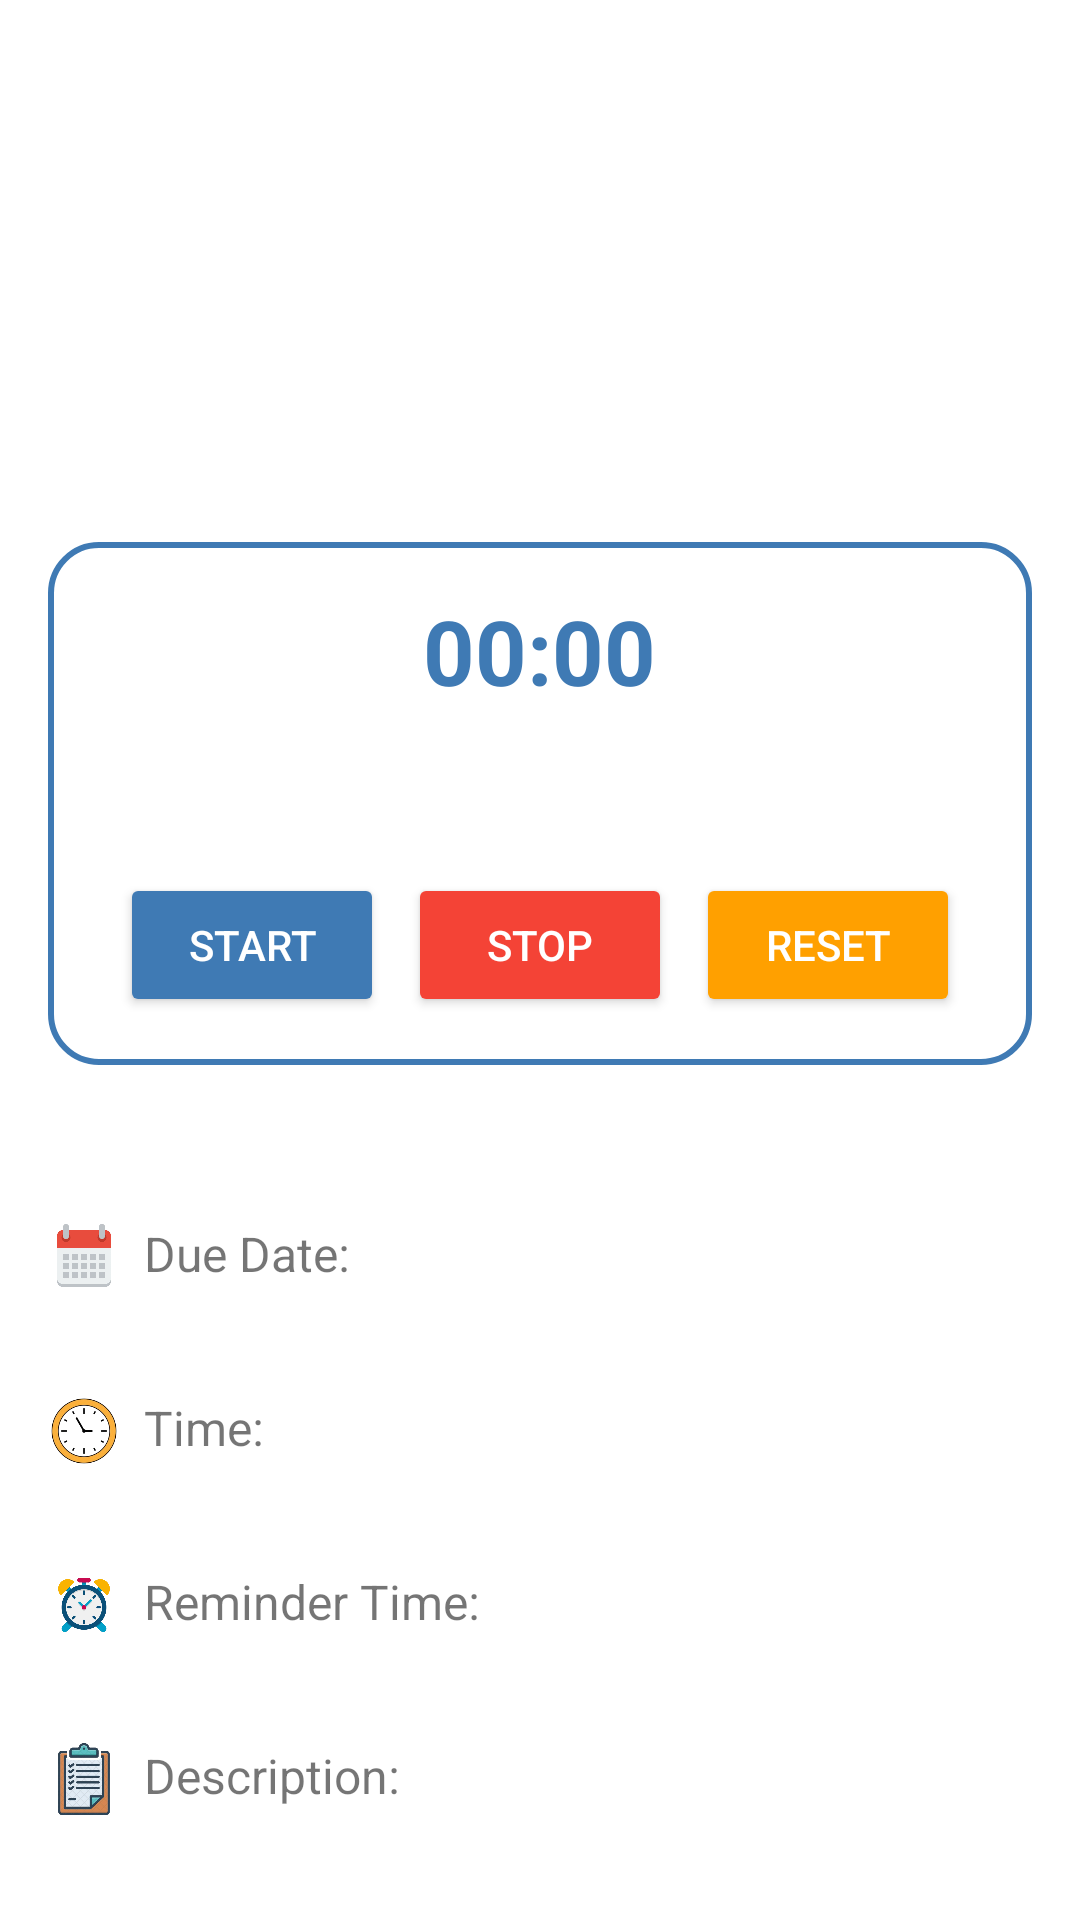

The Android layout XML behind this screen, and the referenced resources:
<!-- AndroidManifest.xml: application theme Theme.TodoApp -->
<!-- res/layout/activity_task_detail.xml -->
<?xml version="1.0" encoding="utf-8"?>
<LinearLayout xmlns:android="http://schemas.android.com/apk/res/android"
    android:layout_width="match_parent"
    android:layout_height="match_parent"
    android:orientation="vertical"
    android:padding="16dp"
    android:background="@android:color/white"
    android:layout_marginTop="38dp">

    <TextView
        android:id="@+id/tvCategory"
        android:layout_width="match_parent"
        android:layout_height="wrap_content"
        android:textSize="18sp"
        android:textStyle="bold"
        android:textColor="#3f7ab4"
        android:padding="10dp"
        android:layout_marginBottom="16dp"
        android:layout_gravity="center_horizontal"
        android:backgroundTint="@android:color/transparent"
        android:background="@drawable/curved_background" />

    <TextView
        android:id="@+id/tvTitle"
        android:layout_width="wrap_content"
        android:layout_height="wrap_content"
        android:textSize="24sp"
        android:textStyle="bold"
        android:textColor="#3f7ab4"
        android:layout_marginTop="8dp"

        android:layout_marginBottom="26dp" />

    <LinearLayout
        android:layout_width="match_parent"
        android:layout_height="wrap_content"
        android:layout_marginTop="38dp"

        android:layout_marginBottom="16dp"
        android:background="@drawable/border_background"
        android:orientation="vertical"
        android:padding="16dp"
        android:paddingTop="24dp"
        android:paddingBottom="24dp">

        <TextView
            android:id="@+id/tvStopwatch"
            android:layout_width="wrap_content"
            android:layout_height="wrap_content"
            android:layout_gravity="center"
            android:layout_marginBottom="16dp"
            android:text="00:00"
            android:textColor="#3f7ab4"
            android:textSize="30sp"
            android:textStyle="bold" />

        <LinearLayout
            android:layout_width="match_parent"
            android:layout_height="wrap_content"
            android:layout_marginTop="38dp"
            android:gravity="center"
            android:orientation="horizontal">

            <Button
                android:id="@+id/btnStartStopwatch"
                android:layout_width="wrap_content"
                android:layout_height="wrap_content"
                android:layout_marginEnd="8dp"
                android:backgroundTint="#3f7ab4"
                android:padding="8dp"
                android:text="@string/start"
                android:textColor="@android:color/white" />

            <Button
                android:id="@+id/btnStopStopwatch"
                android:layout_width="wrap_content"
                android:layout_height="wrap_content"
                android:layout_marginEnd="8dp"
                android:backgroundTint="#f44336"
                android:padding="8dp"
                android:text="@string/stop"
                android:textColor="@android:color/white" />

            <Button
                android:id="@+id/btnResetStopwatch"
                android:layout_width="wrap_content"
                android:layout_height="wrap_content"
                android:backgroundTint="#ffa000"
                android:padding="8dp"
                android:text="@string/reset"
                android:textColor="@android:color/white" />
        </LinearLayout>
    </LinearLayout>

    <LinearLayout
        android:layout_width="match_parent"
        android:layout_height="wrap_content"
        android:orientation="vertical"
        android:layout_marginTop="18dp">



        <LinearLayout
            android:layout_width="match_parent"
            android:layout_height="wrap_content"
            android:gravity="start"
            android:layout_marginBottom="16dp"
            android:layout_marginTop="18dp">

            <ImageView
                android:src="@drawable/ic_due_date"
                android:layout_width="24dp"
                android:layout_height="24dp"
                android:contentDescription="@string/due_date" />

            <TextView
                android:text="@string/due_date2"
                android:layout_width="wrap_content"
                android:layout_height="wrap_content"
                android:layout_marginStart="8dp"
                android:textSize="16sp" />

            <TextView
                android:id="@+id/tvDate"
                android:layout_width="0dp"
                android:layout_height="wrap_content"
                android:layout_weight="1"
                android:textSize="16sp"
                android:layout_marginStart="8dp"
                android:textAlignment="textEnd" />
        </LinearLayout>

        <LinearLayout
            android:layout_width="match_parent"
            android:layout_height="wrap_content"
            android:gravity="start"
            android:layout_marginBottom="16dp"
            android:layout_marginTop="18dp">

            <ImageView
                android:src="@drawable/ic_time"
                android:layout_width="24dp"
                android:layout_height="24dp"
                android:contentDescription="@string/time1" />

            <TextView
                android:text="@string/time2"
                android:layout_width="wrap_content"
                android:layout_height="wrap_content"
                android:layout_marginStart="8dp"
                android:textSize="16sp" />

            <TextView
                android:id="@+id/tvTime"
                android:layout_width="0dp"
                android:layout_height="wrap_content"
                android:layout_weight="1"
                android:textSize="16sp"
                android:layout_marginStart="8dp"
                android:textAlignment="textEnd" />
        </LinearLayout>

        <LinearLayout
            android:layout_width="match_parent"
            android:layout_height="wrap_content"
            android:gravity="start"
            android:layout_marginBottom="16dp"
            android:layout_marginTop="18dp">

            <ImageView
                android:src="@drawable/ic_reminder"
                android:layout_width="24dp"
                android:layout_height="24dp"
                android:contentDescription="@string/reminder" />

            <TextView
                android:text="@string/reminder_time"
                android:layout_width="wrap_content"
                android:layout_height="wrap_content"
                android:layout_marginStart="8dp"
                android:textSize="16sp" />

            <TextView
                android:id="@+id/tvReminderTime"
                android:layout_width="0dp"
                android:layout_height="wrap_content"
                android:layout_weight="1"
                android:textSize="16sp"
                android:layout_marginStart="8dp"
                android:textAlignment="textEnd" />
        </LinearLayout>

        <LinearLayout
            android:layout_width="match_parent"
            android:layout_height="wrap_content"
            android:gravity="start"
            android:layout_marginBottom="16dp"
            android:layout_marginTop="18dp">

            <ImageView
                android:src="@drawable/ic_description"
                android:layout_width="24dp"
                android:layout_height="24dp"
                android:contentDescription="@string/description1" />

            <TextView
                android:text="@string/description2"
                android:layout_width="wrap_content"
                android:layout_height="wrap_content"
                android:layout_marginStart="8dp"
                android:textSize="16sp" />

            <TextView
                android:id="@+id/tvDescription"
                android:layout_width="0dp"
                android:layout_height="wrap_content"
                android:layout_weight="1"
                android:textSize="16sp"
                android:layout_marginStart="8dp"
                android:textAlignment="textEnd" />
        </LinearLayout>

        <LinearLayout
            android:layout_width="match_parent"
            android:layout_height="wrap_content"
            android:gravity="start"
            android:layout_marginBottom="16dp"
            android:layout_marginTop="18dp">

            <ImageView
                android:src="@drawable/ic_status"
                android:layout_width="24dp"
                android:layout_height="24dp"
                android:contentDescription="@string/status1" />

            <TextView
                android:text="@string/status2"
                android:layout_width="wrap_content"
                android:layout_height="wrap_content"
                android:layout_marginStart="8dp"
                android:textSize="16sp" />

            <TextView
                android:id="@+id/tvStatus"
                android:layout_width="0dp"
                android:layout_height="wrap_content"
                android:layout_weight="1"
                android:textSize="16sp"
                android:layout_marginStart="8dp"
                android:textAlignment="textEnd" />
        </LinearLayout>
    </LinearLayout>
</LinearLayout>
<!-- resources referenced by this layout -->
<resources>
  <!-- drawable border_background (drawable) -->
  <shape xmlns:android="http://schemas.android.com/apk/res/android">
      <solid android:color="@android:color/transparent" />
      <stroke android:width="2dp" android:color="#3f7ab4" />
      <corners android:radius="16dp" />
  </shape>
  <!-- drawable curved_background (drawable) -->
  <?xml version="1.0" encoding="utf-8"?>
  <shape xmlns:android="http://schemas.android.com/apk/res/android"
      android:shape="rectangle">
      <corners android:radius="16dp" />
      <solid android:color="#b0bec5" />
  </shape>
  <!-- drawable ic_description: png bitmap (drawable, 75393 bytes) -->
  <!-- drawable ic_due_date: png bitmap (drawable, 52025 bytes) -->
  <!-- drawable ic_reminder: png bitmap (drawable, 133415 bytes) -->
  <!-- drawable ic_status: png bitmap (drawable, 46672 bytes) -->
  <!-- drawable ic_time: png bitmap (drawable, 34477 bytes) -->
  <string name="description1">Description</string>
  <string name="description2">Description:</string>
  <string name="due_date">Due Date</string>
  <string name="due_date2">Due Date:</string>
  <string name="reminder">Reminder Time</string>
  <string name="reminder_time">Reminder Time:</string>
  <string name="reset">Reset</string>
  <string name="start">Start</string>
  <string name="status1">Status</string>
  <string name="status2">Status:</string>
  <string name="stop">Stop</string>
  <string name="time1">Time</string>
  <string name="time2">Time:</string>
  <style name="Theme.TodoApp" parent="Theme.MaterialComponents.Light.NoActionBar">
          
          <item name="colorPrimary">@color/colorPrimary</item>
          <item name="colorPrimaryVariant">@color/colorPrimaryDark</item>
          <item name="colorOnPrimary">@android:color/white</item>
          <item name="colorSecondary">@color/colorAccent</item>
          <item name="colorOnSecondary">@android:color/white</item>
      </style>
  <color name="colorPrimary">#6200EE</color>
  <color name="colorPrimaryDark">#3700B3</color>
  <color name="colorAccent">#03DAC5</color>
</resources>
